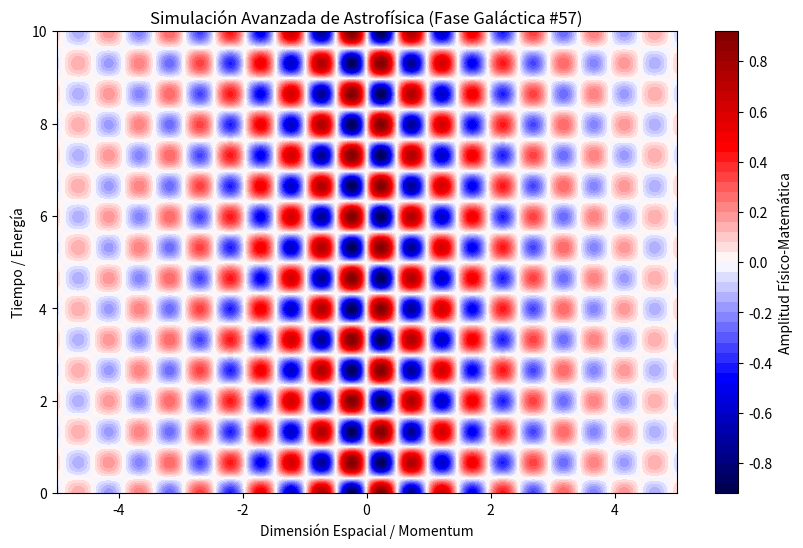

The script that saved this image:
%matplotlib inline
# Simulación Galáctica: Astrofísica - Variante 57
import numpy as np
import matplotlib.pyplot as plt

# Parámetros Físicos Aleatorios
param_1 = 6.409
param_2 = 4.726
param_3 = 0.4

t = np.linspace(0, 10, 500)
x = np.linspace(-5, 5, 500)
X, T = np.meshgrid(x, t)

# Ecuación Base (Avanzada)
Z = np.sin(X * param_1) * np.cos(T * param_2) * np.exp(-np.abs(X) * param_3)

plt.figure(figsize=(10, 6))
plt.contourf(X, T, Z, 50, cmap='seismic')
plt.colorbar(label='Amplitud Físico-Matemática')
plt.title(r'Simulación Avanzada de Astrofísica (Fase Galáctica #57)')
plt.xlabel('Dimensión Espacial / Momentum')
plt.ylabel('Tiempo / Energía')
plt.show()
